The GitHub repository CRISTIANNICOLASTAMBUNAN12/Dataset-TSTH contains a labelled image folder "Dataset-TSTH" with 2 categories: sehat, tidak sehat. Examples follow, each with its label.

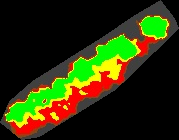
Label: sehat

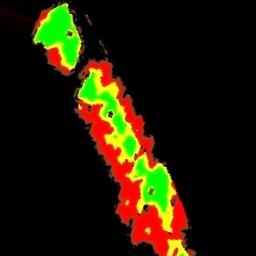
Label: tidak sehat

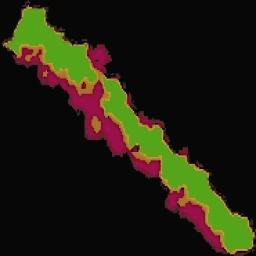
Label: sehat

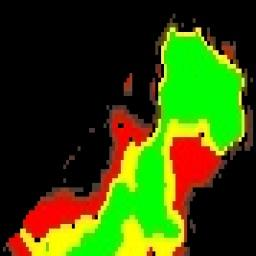
Label: sehat

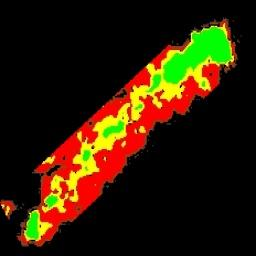
Label: tidak sehat

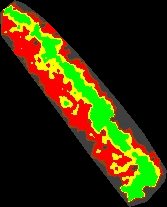
Label: tidak sehat
